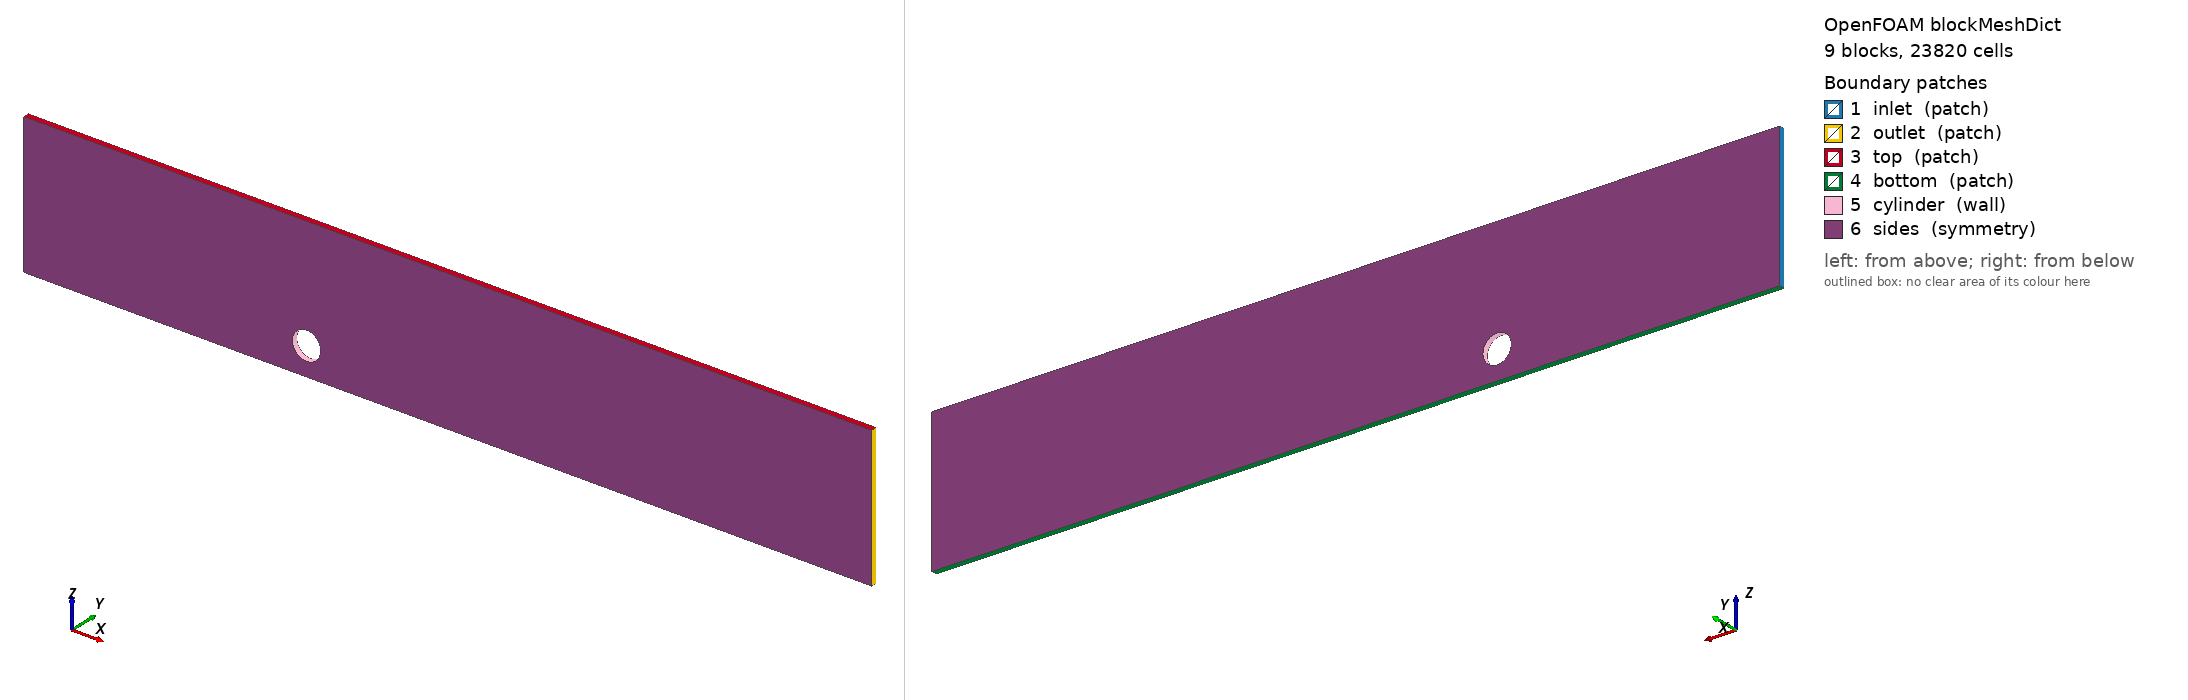

OpenFOAM case: the mesh blockMesh builds from blockMeshDict, 9 block(s), 23820 cells. Boundary patches (legend numbers): 1 inlet (patch), 2 outlet (patch), 3 top (patch), 4 bottom (patch), 5 cylinder (wall), 6 sides (symmetry). Left view from above one corner, right view from below the opposite corner. Boundary conditions: 0 field file(s) under 0/; 0 of 6 drawn patches have an entry in a shipped field file.

=== system/blockMeshDict ===
/*--------------------------------*- C++ -*----------------------------------*\
| =========                 |                                                 |
| \\      /  F ield         | OpenFOAM: The Open Source CFD Toolbox           |
|  \\    /   O peration     | Version:  v2606                                 |
|   \\  /    A nd           | Website:  www.openfoam.com                      |
|    \\/     M anipulation  |                                                 |
\*---------------------------------------------------------------------------*/
FoamFile
{
    version     2.0;
    format      ascii;
    class       dictionary;
    location    "system";
    object      blockMeshDict;
}
// * * * * * * * * * * * * * * * * * * * * * * * * * * * * * * * * * * * * * //

// O-grid around the half-buried
// cylinder (D = 0.05 m, axis at z = 0).

scale           1;

vertices
(
    (-0.0176776695 0.01 -0.0168964195)  // c01
    (0.0176776695 0.01 -0.0168964195)  // c11
    (0.0176776695 0.01 0.0184589195)  // c21
    (-0.0176776695 0.01 0.0184589195)  // c31
    (-0.05 0.01 -0.04921875)  // s01
    (0.05 0.01 -0.04921875)  // s11
    (0.05 0.01 0.05078125)  // s21
    (-0.05 0.01 0.05078125)  // s31
    (-0.5 0.01 -0.04921875)  // l01
    (-0.5 0.01 0.05078125)  // l11
    (1 0.01 -0.04921875)  // r01
    (1 0.01 0.05078125)  // r11
    (-0.5 0.01 0.2)  // t01
    (-0.05 0.01 0.2)  // t11
    (0.05 0.01 0.2)  // t21
    (1 0.01 0.2)  // t31
    (-0.0176776695 0 -0.0168964195)  // c00
    (0.0176776695 0 -0.0168964195)  // c10
    (0.0176776695 0 0.0184589195)  // c20
    (-0.0176776695 0 0.0184589195)  // c30
    (-0.05 0 -0.04921875)  // s00
    (0.05 0 -0.04921875)  // s10
    (0.05 0 0.05078125)  // s20
    (-0.05 0 0.05078125)  // s30
    (-0.5 0 -0.04921875)  // l00
    (-0.5 0 0.05078125)  // l10
    (1 0 -0.04921875)  // r00
    (1 0 0.05078125)  // r10
    (-0.5 0 0.2)  // t00
    (-0.05 0 0.2)  // t10
    (0.05 0 0.2)  // t20
    (1 0 0.2)  // t30
);

blocks
(
    hex (4 5 1 0 20 21 17 16) (32 20 2) simpleGrading (1 0.16666666666666666 1)
    hex (5 6 2 1 21 22 18 17) (32 20 2) simpleGrading (1 0.16666666666666666 1)
    hex (6 7 3 2 22 23 19 18) (32 20 2) simpleGrading (1 0.16666666666666666 1)
    hex (7 4 0 3 23 20 16 19) (32 20 2) simpleGrading (1 0.16666666666666666 1)
    hex (8 4 7 9 24 20 23 25) (60 32 2) simpleGrading (0.125 1 1)
    hex (5 10 11 6 21 26 27 22) (90 32 2) simpleGrading (10 1 1)
    hex (9 7 13 12 25 23 29 28) (60 25 2) simpleGrading (0.125 5 1)
    hex (7 6 14 13 23 22 30 29) (32 25 2) simpleGrading (1 5 1)
    hex (6 11 15 14 22 27 31 30) (90 25 2) simpleGrading (10 5 1)
);

edges
(
    arc 0 1 (1.5308085e-18 0.01 -0.02421875)
    arc 16 17 (1.5308085e-18 0 -0.02421875)
    arc 1 2 (0.025 0.01 0.00078125)
    arc 17 18 (0.025 0 0.00078125)
    arc 2 3 (1.5308085e-18 0.01 0.02578125)
    arc 18 19 (1.5308085e-18 0 0.02578125)
    arc 3 0 (-0.025 0.01 0.00078125)
    arc 19 16 (-0.025 0 0.00078125)
);

boundary
(
    inlet
    {
        type            patch;
        faces           ((8 9 25 24) (9 12 28 25));
    }
    outlet
    {
        type            patch;
        faces           ((10 11 27 26) (11 15 31 27));
    }
    top
    {
        type            patch;
        faces           ((12 13 29 28) (13 14 30 29) (14 15 31 30));
    }
    bottom
    {
        type            patch;
        faces           ((8 4 20 24) (4 5 21 20) (5 10 26 21));
    }
    cylinder
    {
        type            wall;
        faces           ((0 1 17 16) (1 2 18 17) (2 3 19 18) (3 0 16 19));
    }
    sides
    {
        type            symmetry;
        faces           ((4 5 1 0) (5 6 2 1) (6 7 3 2) (7 4 0 3) (8 4 7 9) (5 10 11 6) (9 7 13 12) (7 6 14 13) (6 11 15 14) (16 17 21 20) (17 18 22 21) (18 19 23 22) (19 16 20 23) (25 23 20 24) (22 27 26 21) (28 29 23 25) (29 30 22 23) (30 31 27 22));
    }
);

// ************************************************************************* //
